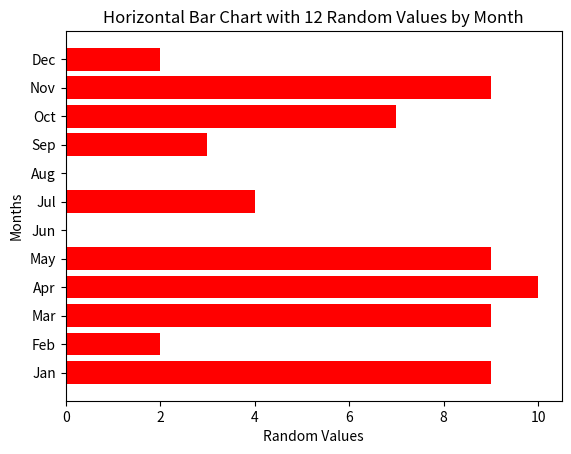

The matplotlib source for this figure:
import random
import matplotlib.pyplot as plt

# X : months list
months = ["Jan", "Feb", "Mar", "Apr", "May", "Jun", "Jul", "Aug", "Sep", "Oct", "Nov", "Dec"]

# Y : 12 random integers between 0 and 10
y_values = [random.randint(0, 10) for _ in range(12)]


plt.barh(range(12), y_values, color='r')

plt.yticks(ticks=range(12), labels=months)

# swapping integers y and x 
plt.xlabel("Random Values")
plt.ylabel("Months")
plt.title("Horizontal Bar Chart with 12 Random Values by Month")

plt.show()
